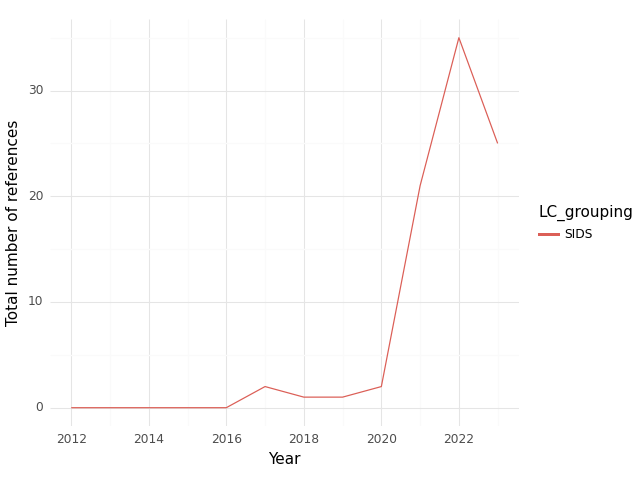

Data behind this chart, as committed beside it:
, index, LC_grouping, Year, intersection, climate, health, sum
0, 0, SIDS, 2012, 0.0, 4.0, 30.0, 34.0
1, 1, SIDS, 2013, 0.0, 4.0, 20.0, 24.0
2, 2, SIDS, 2014, 0.0, 2.0, 8.0, 10.0
3, 3, SIDS, 2015, 0.0, 2.0, 10.0, 12.0
4, 4, SIDS, 2016, 0.0, 2.0, 19.0, 21.0
5, 5, SIDS, 2017, 2.0, 5.0, 20.0, 27.0
6, 6, SIDS, 2018, 1.0, 17.0, 34.0, 52.0
7, 7, SIDS, 2019, 1.0, 14.0, 49.0, 64.0
8, 8, SIDS, 2020, 2.0, 34.0, 81.0, 117.0
9, 9, SIDS, 2021, 21.0, 102.0, 540.0, 663.0
10, 10, SIDS, 2022, 35.0, 163.0, 477.0, 675.0
11, 11, SIDS, 2023, 25.0, 234.0, 316.0, 575.0
